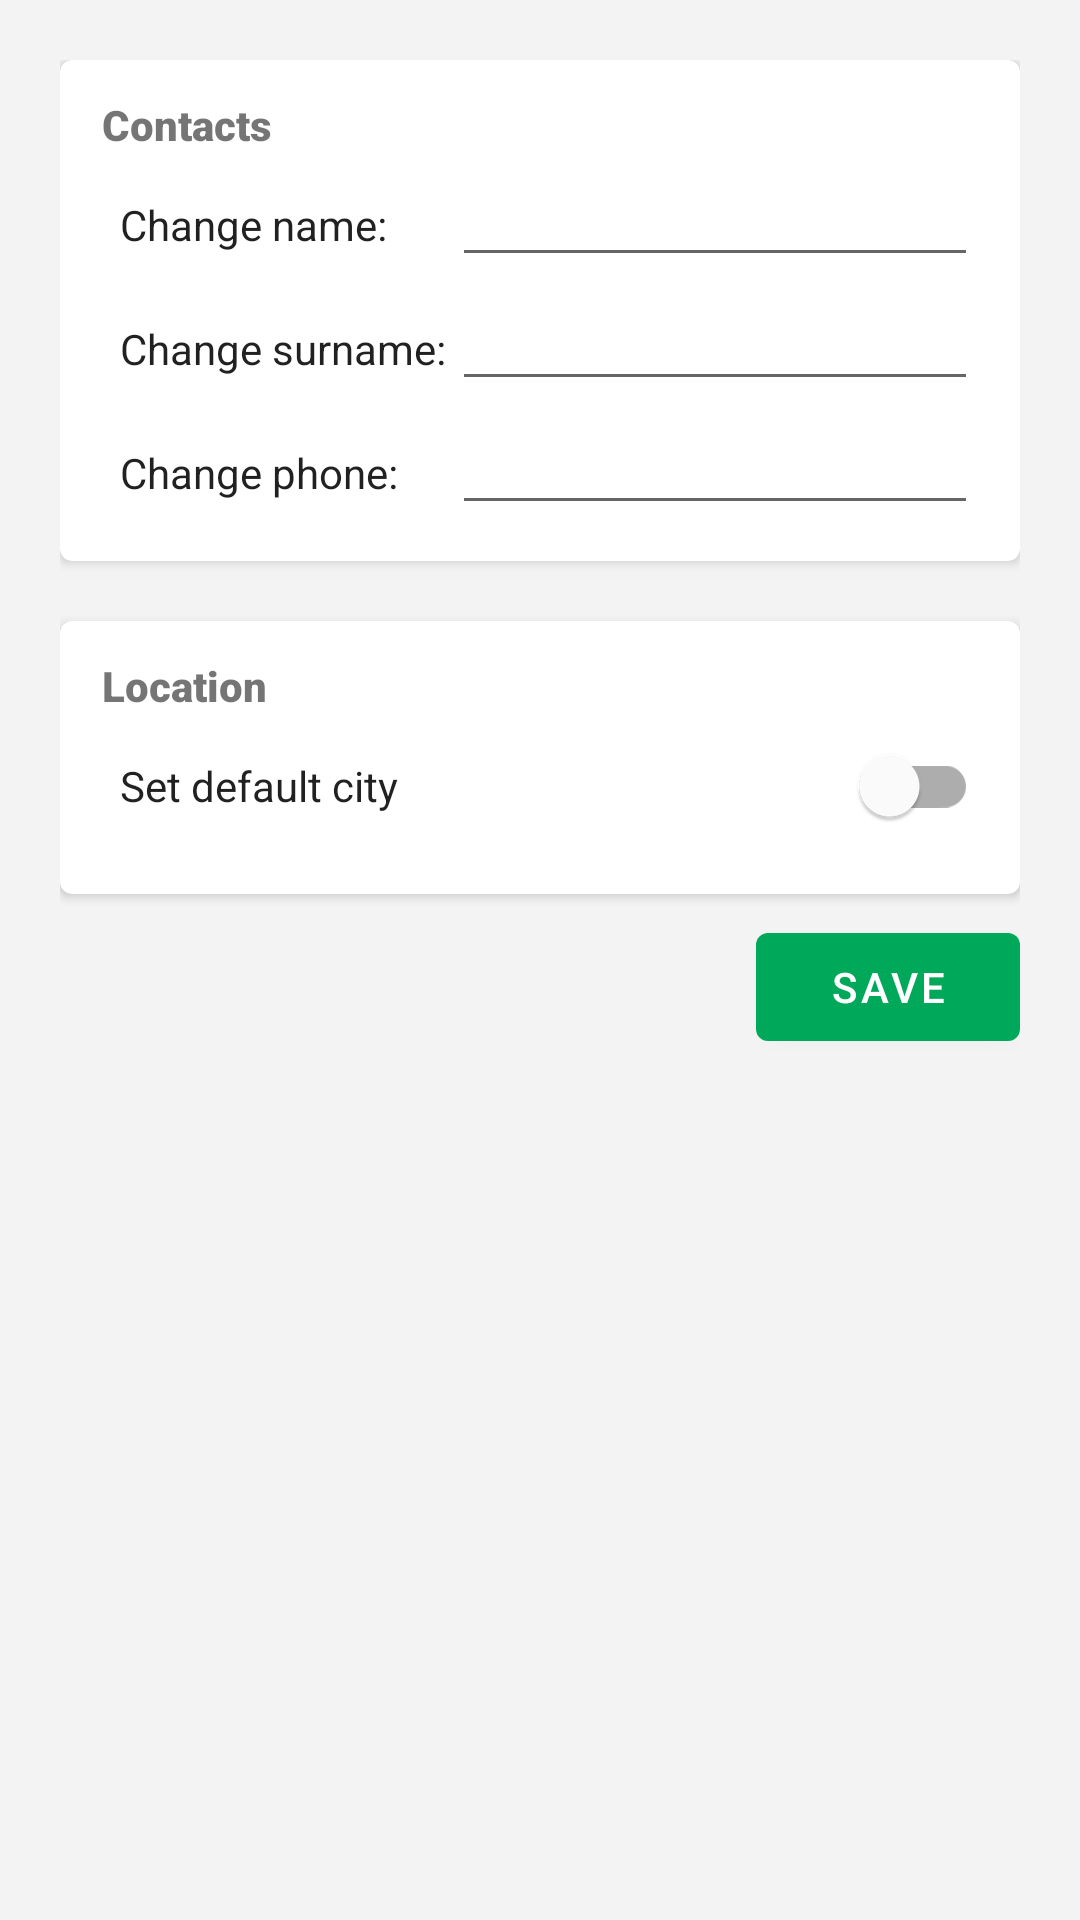

Here is an Android app screen rendered from its layout file. Give the layout XML and the strings, colors and styles it references.
<!-- AndroidManifest.xml: application theme AppTheme -->
<!-- res/layout/activity_change_student_contact.xml -->
<?xml version="1.0" encoding="utf-8"?>
<ScrollView
        android:id="@+id/change_student_container"
        xmlns:android="http://schemas.android.com/apk/res/android"
        xmlns:tools="http://schemas.android.com/tools"
        xmlns:app="http://schemas.android.com/apk/res-auto"
        android:layout_width="match_parent"
        android:layout_height="match_parent"
        android:fillViewport="true"
        android:scrollbars="none"
        android:overScrollMode="never"
        tools:context=".ChangeStudentContactActivity">

    <androidx.constraintlayout.widget.ConstraintLayout
            android:layout_width="match_parent"
            android:layout_height="match_parent"
            android:padding="20dp">

        <com.google.android.material.card.MaterialCardView
                android:id="@+id/change_student_name_card"
                android:layout_width="match_parent"
                android:layout_height="wrap_content"
                app:layout_constraintTop_toTopOf="parent"
                app:cardElevation="2dp"
                app:cardCornerRadius="4dp">

            <TableLayout
                    android:layout_width="match_parent"
                    android:layout_height="match_parent"
                    android:paddingVertical="@dimen/vertical_padding_card"
                    android:paddingHorizontal="@dimen/horizontal_padding_card">

                <TableRow>

                    <com.google.android.material.textview.MaterialTextView
                            android:id="@+id/change_student_name_title"
                            android:layout_width="match_parent"
                            android:layout_height="wrap_content"
                            android:layout_weight="1"
                            android:text="@string/title_contacts"
                            android:fontFamily="sans-serif-black"/>

                </TableRow>

                <TableRow
                        android:paddingStart="@dimen/start_padding_change_contact_card">

                    <com.google.android.material.textview.MaterialTextView
                            android:layout_width="wrap_content"
                            android:layout_height="wrap_content"
                            android:text="@string/title_change_name"
                            android:textColor="?android:editTextColor"/>

                    <EditText
                            android:id="@+id/change_student_name_text"
                            android:layout_width="match_parent"
                            android:layout_height="wrap_content"
                            android:layout_weight="1"
                            android:layout_marginStart="2dp"
                            android:inputType="textNoSuggestions"
                            android:maxLines="1"/>

                </TableRow>

                <TableRow
                        android:paddingStart="@dimen/start_padding_change_contact_card">

                    <com.google.android.material.textview.MaterialTextView
                            android:layout_width="wrap_content"
                            android:layout_height="wrap_content"
                            android:text="@string/title_change_surname"
                            android:textColor="?android:editTextColor"/>

                    <EditText
                            android:id="@+id/change_student_surname_text"
                            android:layout_width="match_parent"
                            android:layout_height="wrap_content"
                            android:layout_weight="1"
                            android:layout_marginStart="2dp"
                            android:inputType="textNoSuggestions"
                            android:maxLines="1"/>

                </TableRow>

                <TableRow
                        android:paddingStart="@dimen/start_padding_change_contact_card">

                    <com.google.android.material.textview.MaterialTextView
                            android:layout_width="wrap_content"
                            android:layout_height="wrap_content"
                            android:text="@string/title_change_phone"
                            android:textColor="?android:editTextColor"/>

                    <EditText
                            android:id="@+id/change_student_phone_text"
                            android:layout_width="match_parent"
                            android:layout_height="wrap_content"
                            android:layout_weight="1"
                            android:layout_marginStart="2dp"
                            android:inputType="phone"
                            android:maxLines="1"/>

                </TableRow>

            </TableLayout>

        </com.google.android.material.card.MaterialCardView>

        <com.google.android.material.card.MaterialCardView
                android:id="@+id/change_student_location_card"
                android:layout_width="match_parent"
                android:layout_height="wrap_content"
                app:layout_constraintTop_toBottomOf="@id/change_student_name_card"
                android:layout_marginTop="@dimen/horizontal_margin_card"
                app:cardElevation="2dp"
                app:cardCornerRadius="4dp"
                android:orientation="vertical">

            <RelativeLayout
                    android:layout_width="match_parent"
                    android:layout_height="match_parent"
                    android:paddingVertical="@dimen/vertical_padding_card"
                    android:paddingHorizontal="@dimen/horizontal_padding_card">

                <com.google.android.material.textview.MaterialTextView
                        android:id="@+id/change_student_location_title"
                        android:layout_width="match_parent"
                        android:layout_height="wrap_content"
                        android:text="@string/title_location"
                        android:fontFamily="sans-serif-black"/>

                <com.google.android.material.switchmaterial.SwitchMaterial
                        android:id="@+id/change_student_default_city_switch"
                        android:layout_width="match_parent"
                        android:layout_height="wrap_content"
                        android:layout_below="@id/change_student_location_title"
                        android:paddingStart="@dimen/start_padding_change_contact_card"
                        android:text="@string/switch_default_city"
                        android:textColor="?android:editTextColor"/>

                <AutoCompleteTextView
                        android:id="@+id/change_student_default_city_text"
                        android:layout_width="match_parent"
                        android:layout_height="wrap_content"
                        android:layout_below="@id/change_student_default_city_switch"
                        android:paddingStart="@dimen/start_padding_change_contact_card"
                        android:hint="@string/title_default_city"
                        android:visibility="gone"
                        android:inputType="textNoSuggestions"
                        android:maxLines="1"/>

            </RelativeLayout>

        </com.google.android.material.card.MaterialCardView>

        <com.google.android.material.button.MaterialButton
                android:id="@+id/change_student_save_button"
                android:layout_width="wrap_content"
                android:layout_height="wrap_content"
                app:layout_constraintTop_toBottomOf="@id/change_student_location_card"
                app:layout_constraintEnd_toEndOf="parent"
                android:layout_marginTop="@dimen/vertical_margin_card"
                android:text="@string/bt_save"/>

        <androidx.core.widget.ContentLoadingProgressBar
                android:id="@+id/progressbar"
                android:layout_width="wrap_content"
                android:layout_height="wrap_content"
                app:layout_constraintStart_toStartOf="parent"
                app:layout_constraintEnd_toEndOf="parent"
                app:layout_constraintBottom_toBottomOf="parent"
                app:layout_constraintTop_toTopOf="parent"
                android:visibility="gone"
                android:elevation="2dp"
                style="?android:attr/progressBarStyle"/>

    </androidx.constraintlayout.widget.ConstraintLayout>

</ScrollView>
<!-- resources referenced by this layout -->
<resources>
  <dimen name="horizontal_margin_card">20dp</dimen>
  <dimen name="horizontal_padding_card">14dp</dimen>
  <dimen name="start_padding_change_contact_card">6dp</dimen>
  <dimen name="vertical_margin_card">7dp</dimen>
  <dimen name="vertical_padding_card">12dp</dimen>
  <string name="bt_save">Save</string>
  <string name="switch_default_city">Set default city</string>
  <string name="title_change_name">Change name:</string>
  <string name="title_change_phone">Change phone:</string>
  <string name="title_change_surname">Change surname:</string>
  <string name="title_contacts">Contacts</string>
  <string name="title_default_city">My default city</string>
  <string name="title_location">Location</string>
  <style name="AppTheme" parent="Theme.MaterialComponents.Light.DarkActionBar">
          <item name="colorPrimary">@color/colorPrimary</item>
          <item name="colorPrimaryDark">@color/colorPrimaryDark</item>
          <item name="colorAccent">@color/colorAccent</item>
          <item name="android:windowBackground">@color/colorBackground</item>
          <item name="popupMenuStyle">@style/Widget.MaterialComponents.PopupMenu</item>
          <item name="android:contextPopupMenuStyle">@style/Widget.MaterialComponents.PopupMenu.ContextMenu</item>
          <item name="actionOverflowMenuStyle">@style/Widget.MaterialComponents.PopupMenu.Overflow</item>
          <item name="textInputStyle">@style/Widget.App.TextInputLayout</item>
          <item name="bottomNavigationStyle">@style/Widget.MaterialComponents.BottomNavigationView.Colored</item>
          <item name="windowActionModeOverlay">true</item>
          <item name="actionModeStyle">@style/Widget.App.ActionMode</item>
          <item name="actionBarTheme">@style/ThemeOverlay.MaterialComponents.Dark.ActionBar</item>
          <item name="checkboxStyle">@style/Widget.App.CheckBox</item>
          <item name="switchStyle">@style/Widget.App.Switch</item>
      </style>
  <color name="colorPrimary">#00A85A</color>
  <color name="colorPrimaryDark">#00C36A</color>
  <color name="colorAccent">#3E65AD</color>
  <color name="colorBackground">#F3F3F3</color>
  <style name="Widget.App.TextInputLayout" parent="Widget.MaterialComponents.TextInputLayout.FilledBox">
          <item name="boxBackgroundColor">@color/colorTextBoxBackground</item>
      </style>
  <style name="Widget.App.ActionMode" parent="Widget.AppCompat.ActionMode">
          <item name="titleTextStyle">?attr/textAppearanceHeadline6</item>
          <item name="subtitleTextStyle">?attr/textAppearanceSubtitle1</item>
          <item name="background">@color/colorContextualAppbarBackground</item>
      </style>
  <style name="Widget.App.CheckBox" parent="Widget.MaterialComponents.CompoundButton.CheckBox">
          <item name="materialThemeOverlay">@style/ThemeOverlay.App.CheckBox</item>
      </style>
  <style name="Widget.App.Switch" parent="Widget.MaterialComponents.CompoundButton.Switch">
          <item name="materialThemeOverlay">@style/ThemeOverlay.App.Switch</item>
      </style>
  <color name="colorTextBoxBackground">#ECECEC</color>
  <color name="colorContextualAppbarBackground">#4E4E4E</color>
  <style name="ThemeOverlay.App.CheckBox" parent="">
          <item name="colorAccent">@color/colorPrimaryDark</item>
      </style>
  <style name="ThemeOverlay.App.Switch" parent="">
          <item name="colorAccent">@color/colorPrimaryDark</item>
      </style>
</resources>
